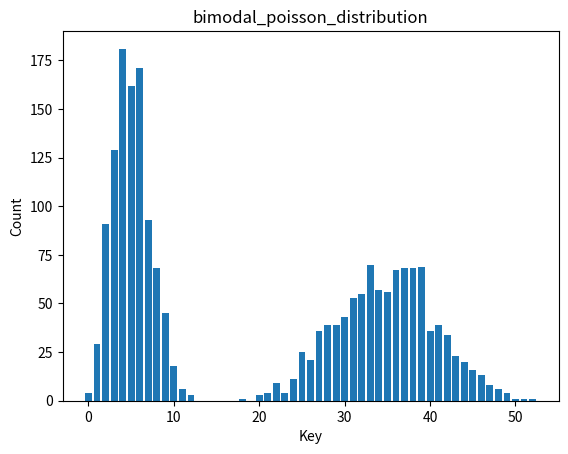

Here is the Python script that generated this plot:
from scipy.stats import poisson
import numpy as np
import matplotlib.pyplot as plt
from collections import Counter


# 设置泊松分布的参数λ
lambda_val_1 = 5
lambda_val_2 = 35

# # 生成两个泊松分布的随机样本
# poisson_rvs_1 = poisson.rvs(lambda_val_1, size=1000)
# poisson_rvs_2 = poisson.rvs(lambda_val_2, size=1000)

# samples = np.concatenate((poisson_rvs_1, poisson_rvs_2))# 将两个样本合并，形成双峰泊松分布

# count_list = sorted(Counter(samples).items())# 将字典转换为键值对列表，并排序


temp_list = []
for i in range(2000):
    if i % 2 == 0:
        temp_list.append(poisson.rvs(lambda_val_2))
    else:
        temp_list.append(poisson.rvs(lambda_val_1))
count_list = sorted(Counter(temp_list).items())# 将字典转换为键值对列表，并排序

print(count_list)

# 使用zip提取x和y值
x, y = zip(*count_list)

# # 绘制图像
# plt.plot(x, y, marker='o')  # marker='o'表示用圆圈标记每个点

# 绘制条形图
plt.bar(x, y)

# 添加x轴和y轴的标签
plt.xlabel("Key")
plt.ylabel("Count")

# 添加图像的标题
plt.title("bimodal_poisson_distribution")

# 显示图像
plt.show()

# # 计算PMF
# k = np.arange(poisson_rvs.min(), poisson_rvs.max()+1)
# pmf = poisson.pmf(k, lambda_val)

# # 计算CDF
# cdf = poisson.cdf(k, lambda_val)

# # 绘制PMF
# plt.figure(figsize=(12, 6))
# plt.subplot(1, 2, 1)
# plt.bar(k, pmf, width=0.5, alpha=0.5, color='blue', label='PMF')
# plt.title('Poisson Distribution PMF')
# plt.xlabel('k')
# plt.ylabel('P(X=k)')
# plt.legend()

# # 绘制CDF
# plt.subplot(1, 2, 2)
# plt.step(k, cdf, where='mid', label='CDF')
# plt.title('Poisson Distribution CDF')
# plt.xlabel('k')
# plt.ylabel('P(X<=k)')
# plt.legend()

# plt.tight_layout()
# plt.show()